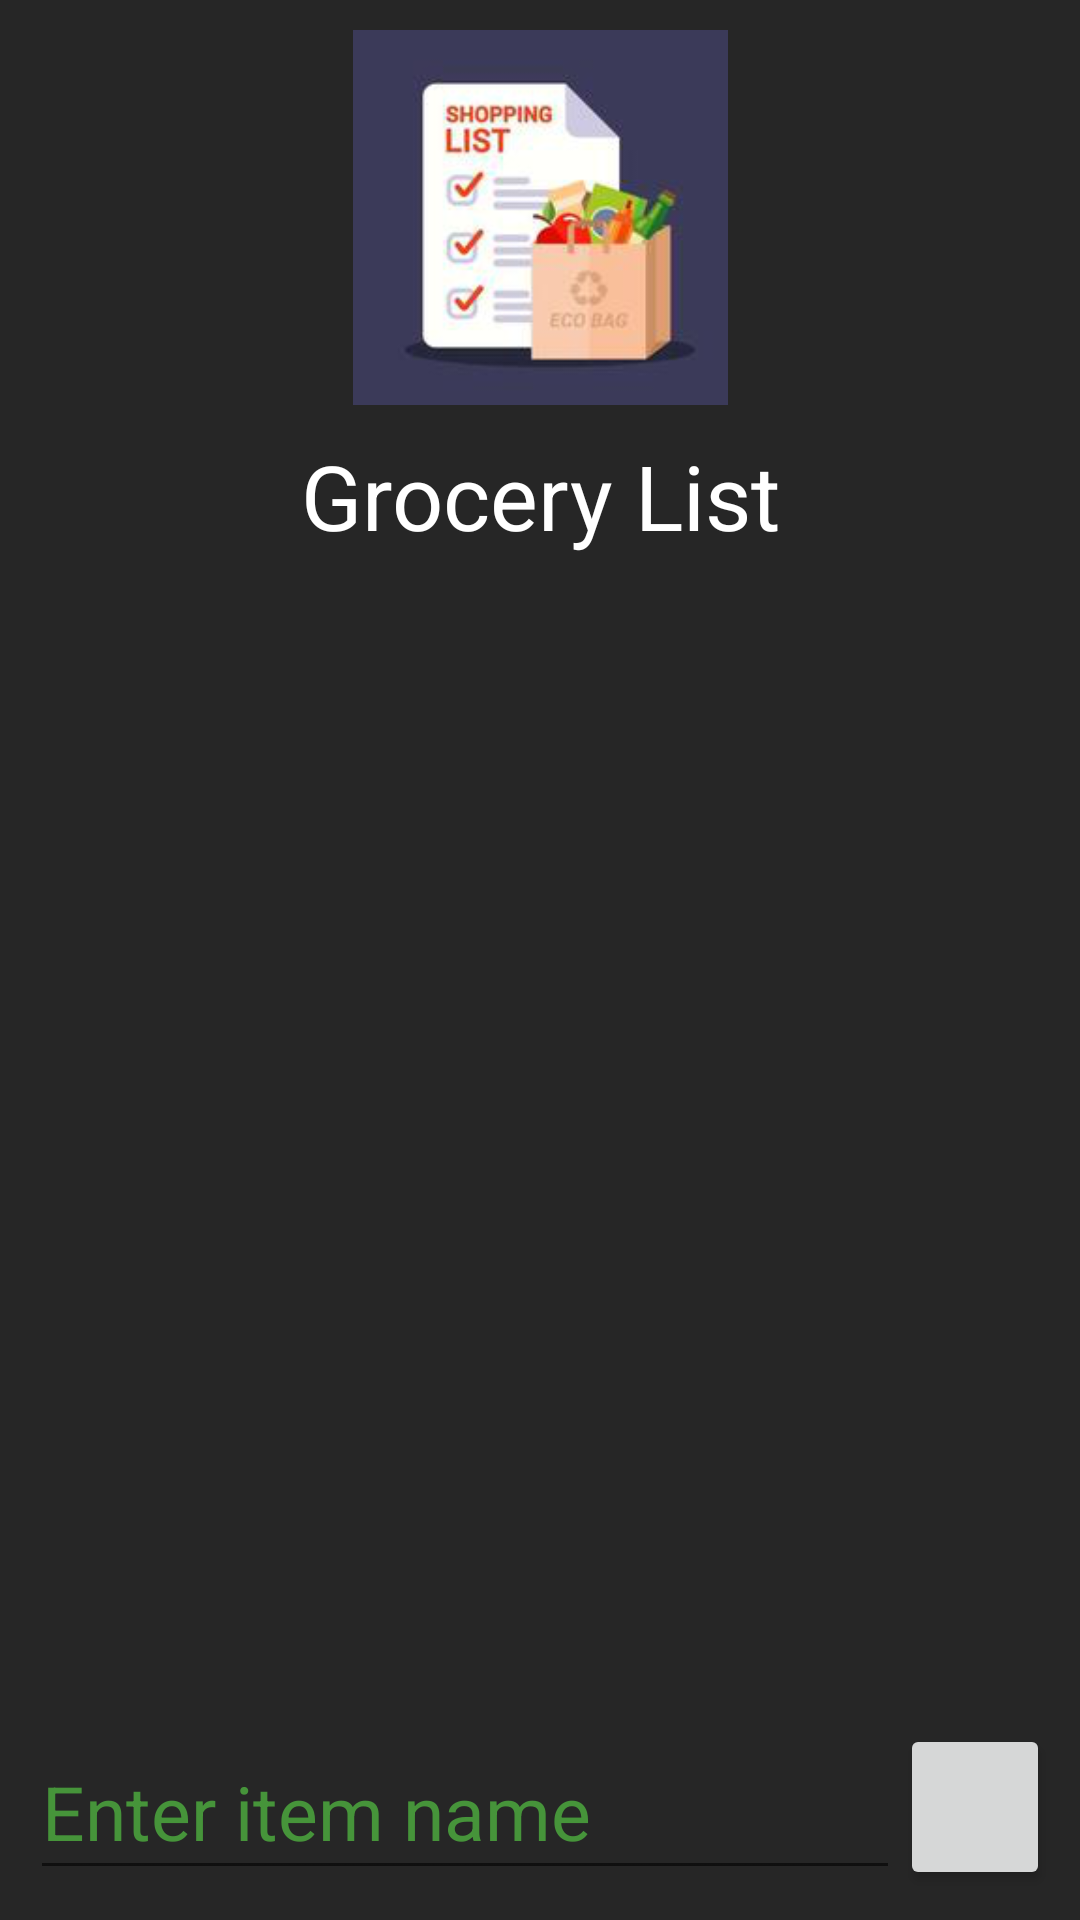

The Android layout XML behind this screen, and the referenced resources:
<!-- AndroidManifest.xml: application theme Theme.GroceryList -->
<!-- res/layout/activity_list.xml -->
<?xml version="1.0" encoding="utf-8"?>
<androidx.constraintlayout.widget.ConstraintLayout
    xmlns:android="http://schemas.android.com/apk/res/android"
    xmlns:app="http://schemas.android.com/apk/res-auto"
    xmlns:tools="http://schemas.android.com/tools"

    android:padding="10dp"
    android:background="@color/grey"

    android:layout_width="match_parent"
    android:layout_height="match_parent"
    >


    <ImageView
        android:src="@drawable/grocery_list_image"
        android:id="@+id/list_image"

        android:adjustViewBounds="true"

        android:layout_width="125dp"
        android:layout_height="wrap_content"

        app:layout_constraintLeft_toLeftOf="parent"
        app:layout_constraintRight_toRightOf="parent"
        app:layout_constraintTop_toTopOf="parent"
        android:contentDescription="@string/grocery_list_image_description" />

    <TextView
        android:id="@+id/list_text"
        android:text="@string/grocery_list_title"
        android:textSize="30sp"
        android:textColor="@color/white"

        android:padding="10dp"


        android:layout_width="wrap_content"
        android:layout_height="wrap_content"

        app:layout_constraintTop_toBottomOf="@id/list_image"
        app:layout_constraintRight_toRightOf="parent"
        app:layout_constraintLeft_toLeftOf="parent"

        />


    <androidx.recyclerview.widget.RecyclerView
        android:id="@+id/list_recycler_view"

        app:layoutManager="LinearLayoutManager"

        android:layout_width="match_parent"
        android:layout_height="0dp"

        app:layout_constraintTop_toBottomOf="@id/list_text"
        app:layout_constraintBottom_toTopOf="@id/list_linear_layout"
        app:layout_constraintRight_toRightOf="parent"
        app:layout_constraintLeft_toLeftOf="parent"
        />

    <LinearLayout
        android:id="@+id/list_linear_layout"

        android:background="@color/grey"

        android:orientation="horizontal"

        android:layout_width="fill_parent"
        android:layout_height="wrap_content"

        app:layout_constraintBottom_toBottomOf="parent"
        app:layout_constraintRight_toRightOf="parent"
        app:layout_constraintLeft_toLeftOf="parent"
        >

        <EditText
            android:id="@+id/list_input"
            android:hint="@string/enter_list_item_name_hint"
            android:textColorHint="@color/green"
            android:textColor="@color/white"
            android:textSize="25sp"

            android:layout_weight="1"
            android:layout_width="0dp"
            android:layout_height="match_parent"

            tools:ignore="TextFields"
            android:importantForAutofill="no"
            />

        <Button
            android:id="@+id/list_add_button"
            android:drawableLeft="@drawable/add_to_list"

            android:layout_width="50dp"
            android:layout_height="fill_parent"
            />



    </LinearLayout>

</androidx.constraintlayout.widget.ConstraintLayout>
<!-- resources referenced by this layout -->
<resources>
  <color name="green">#46943a</color>
  <color name="grey">#262626</color>
  <color name="white">#FFFFFFFF</color>
  <!-- drawable grocery_list_image: png bitmap (drawable, 28016 bytes) -->
  <string name="enter_list_item_name_hint">Enter item name</string>
  <string name="grocery_list_image_description">Grocery list image</string>
  <string name="grocery_list_title">Grocery List</string>
  <style name="Theme.GroceryList" parent="Theme.MaterialComponents.DayNight.DarkActionBar">
          
          <item name="colorPrimary">@color/green</item>
          <item name="colorPrimaryVariant">@color/black</item>
          <item name="colorOnPrimary">@color/white</item>
          
          <item name="colorSecondary">@color/teal_200</item>
          <item name="colorSecondaryVariant">@color/teal_700</item>
          <item name="colorOnSecondary">@color/black</item>
          
          <item name="android:statusBarColor" tools:targetApi="l">?attr/colorPrimaryVariant</item>
          
      </style>
  <color name="black">#FF000000</color>
  <color name="teal_200">#FF03DAC5</color>
  <color name="teal_700">#FF018786</color>
</resources>
